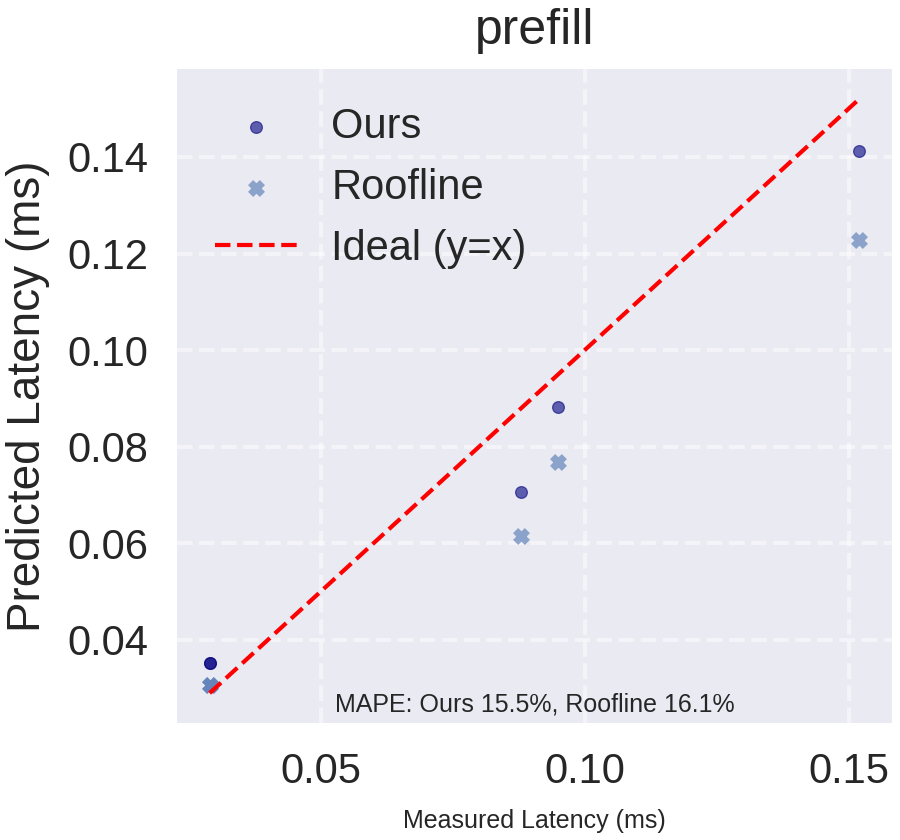

Data behind this chart, as committed beside it:
Ours, Roofline, Measured
0.03531, 0.03072, 0.029
0.03531, 0.03072, 0.029
0.07061, 0.06143, 0.088
0.08827, 0.07679, 0.095
0.1412, 0.1229, 0.152
